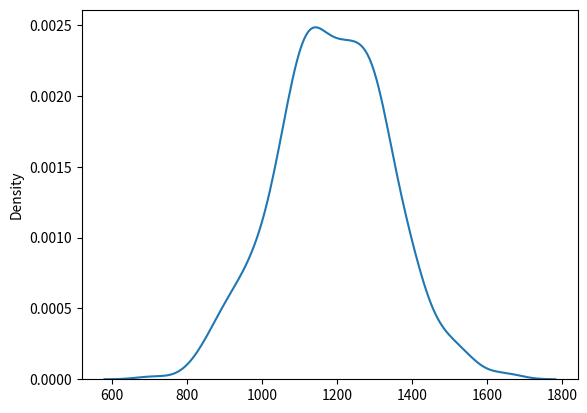

The script that saved this image:
from numpy import random
import matplotlib.pyplot as plt
import seaborn as sns

arr = random.normal(loc=1200, scale=150, size=500)
#arr = random.normal(loc=15, scale=4, size=500)
#arr = random.normal(loc=24, scale=4, size=500)
#arr = random.normal(loc=65, scale=3, size=500)
print(arr)
sns.distplot(arr, hist = False)
plt.show()
